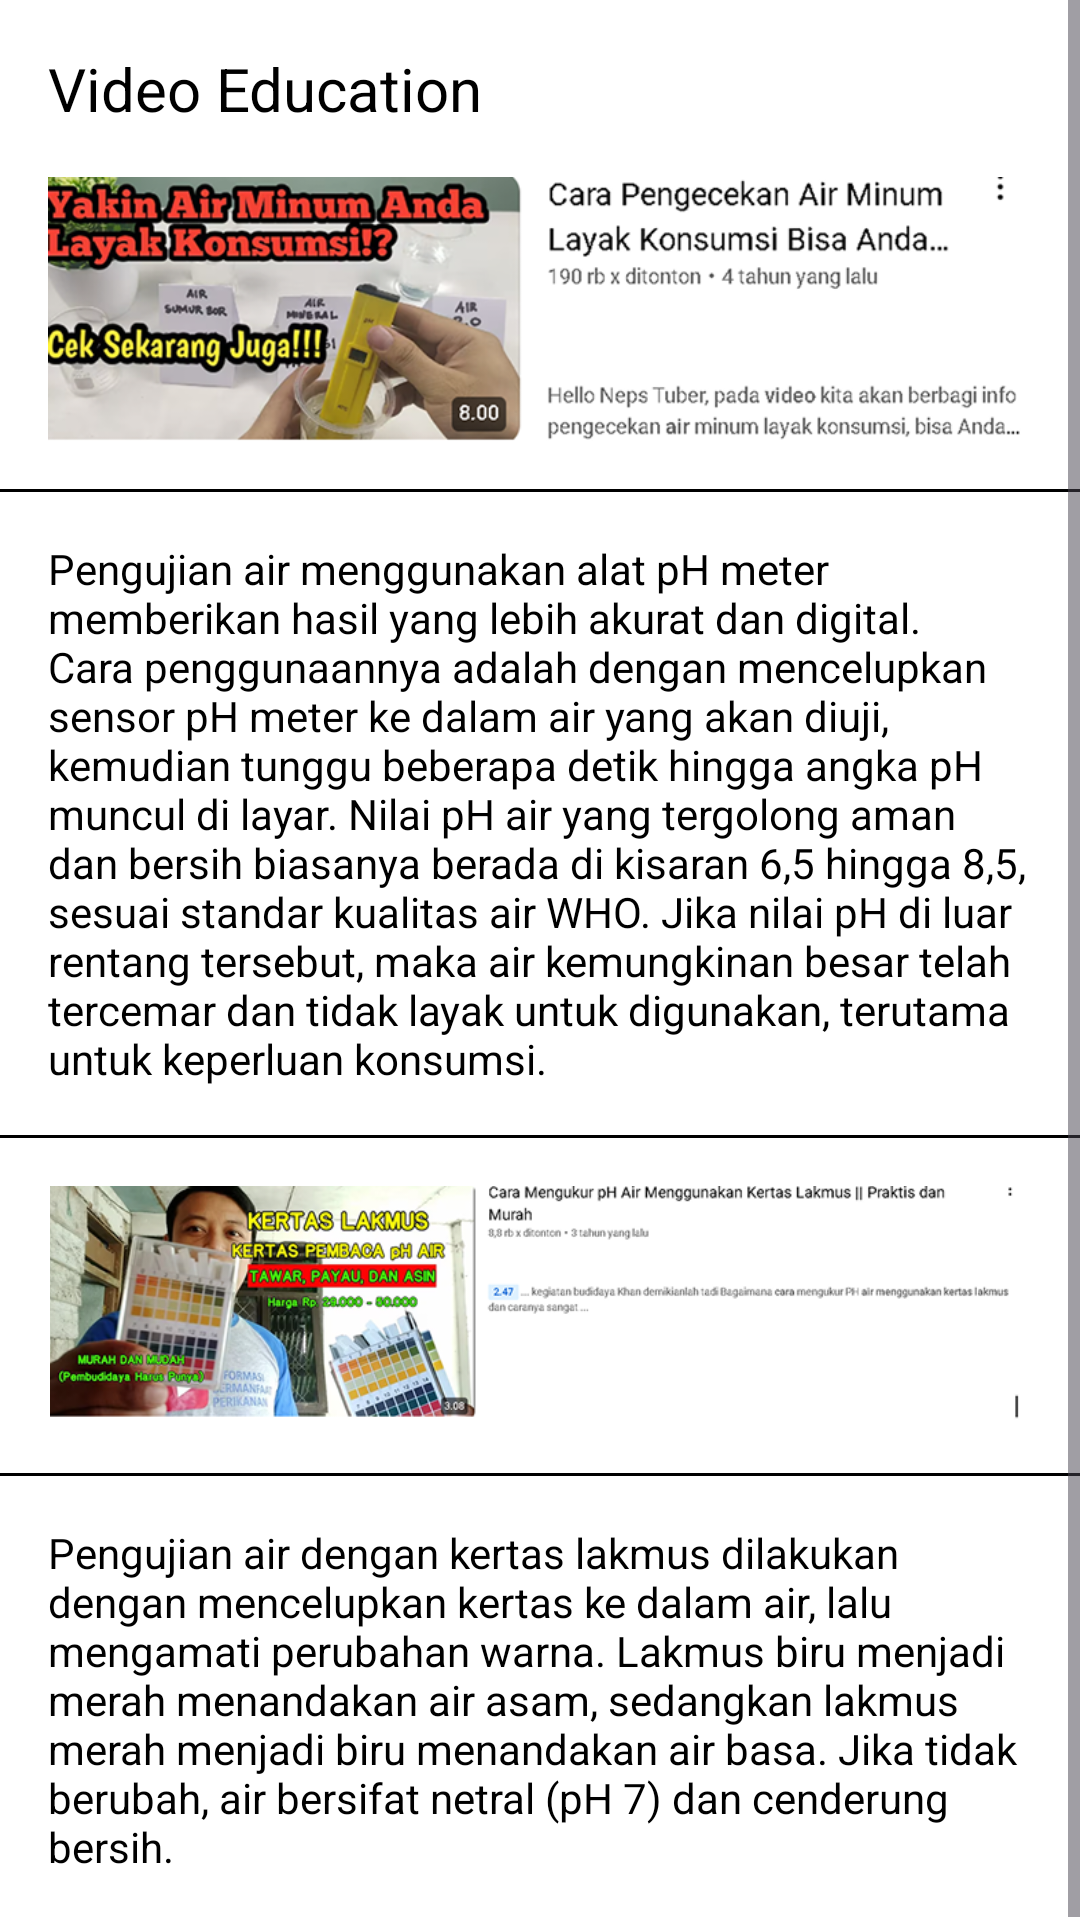

Android layout source for this screen:
<!-- AndroidManifest.xml: application theme Theme.WaterGuard -->
<!-- res/layout/activity_video_education.xml -->
<?xml version="1.0" encoding="utf-8"?>
<ScrollView xmlns:android="http://schemas.android.com/apk/res/android"
    android:layout_width="match_parent"
    android:layout_height="match_parent"
    android:background="@color/backgrond"
    android:fillViewport="true"
    android:fitsSystemWindows="true"
    xmlns:app="http://schemas.android.com/apk/res-auto">

    <LinearLayout
        android:layout_width="match_parent"
        android:layout_height="wrap_content"
        android:gravity="center_horizontal"
        android:orientation="vertical">

        <TextView
            android:layout_width="match_parent"
            android:layout_height="wrap_content"
            android:layout_margin="16dp"
            android:textSize="20sp"
            android:text="@string/video_education"
            android:textColor="@color/black" />

        <ImageView
            android:layout_width="match_parent"
            android:layout_height="wrap_content"
            android:layout_marginHorizontal="16dp"
            android:adjustViewBounds="true"
            android:src="@drawable/video_one" />

        <View
            android:layout_width="match_parent"
            android:layout_height="1dp"
            android:layout_marginTop="16dp"
            android:background="@color/black" />

        <TextView
            android:layout_width="match_parent"
            android:layout_height="wrap_content"
            android:layout_margin="16dp"
            android:textColor="@color/black"
            android:text="Pengujian air menggunakan alat pH meter memberikan hasil
yang lebih akurat dan digital. Cara penggunaannya adalah dengan
mencelupkan sensor pH meter ke dalam air yang akan diuji, kemudian
tunggu beberapa detik hingga angka pH muncul di layar.
Nilai pH air yang tergolong aman dan bersih biasanya berada di
kisaran 6,5 hingga 8,5, sesuai standar kualitas air WHO. Jika nilai pH
di luar rentang tersebut, maka air kemungkinan besar telah tercemar dan
tidak layak untuk digunakan, terutama untuk keperluan konsumsi."/>

        <View
            android:layout_width="match_parent"
            android:layout_height="1dp"
            android:background="@color/black" />

        <ImageView
            android:layout_width="match_parent"
            android:layout_height="wrap_content"
            android:layout_marginTop="16dp"
            android:layout_marginHorizontal="16dp"
            android:adjustViewBounds="true"
            android:src="@drawable/video_two" />

        <View
            android:layout_width="match_parent"
            android:layout_height="1dp"
            android:layout_marginTop="16dp"
            android:background="@color/black" />

        <TextView
            android:layout_width="match_parent"
            android:layout_height="wrap_content"
            android:layout_margin="16dp"
            android:textColor="@color/black"
            android:text="Pengujian air dengan kertas lakmus dilakukan dengan mencelupkan
kertas ke dalam air, lalu mengamati perubahan warna. Lakmus biru
menjadi merah menandakan air asam, sedangkan lakmus merah menjadi
biru menandakan air basa. Jika tidak berubah, air bersifat netral (pH 7)
dan cenderung bersih.
"/>

    </LinearLayout>

</ScrollView>
<!-- resources referenced by this layout -->
<resources>
  <color name="backgrond">#FFFFFF</color>
  <color name="black">#FF000000</color>
  <!-- drawable video_one: png bitmap (drawable, 158481 bytes) -->
  <!-- drawable video_two: png bitmap (drawable, 139861 bytes) -->
  <string name="video_education">Video Education</string>
  <style name="Theme.WaterGuard" parent="Base.Theme.WaterGuard" />
  <style name="Base.Theme.WaterGuard" parent="Theme.Material3.DayNight.NoActionBar">
          
          <item name="android:windowTranslucentStatus">false</item>
          <item name="android:windowLightStatusBar">true</item>
          <item name="android:statusBarColor">@android:color/transparent</item>
          
          
          <item name="android:navigationBarColor">@android:color/transparent</item>
          <item name="android:windowLightNavigationBar" tools:targetApi="o_mr1">true</item>
          
          
          <item name="android:windowLayoutInDisplayCutoutMode" tools:targetApi="o_mr1">shortEdges</item>
          
          
          <item name="android:enforceStatusBarContrast" tools:targetApi="q">false</item>
          <item name="android:enforceNavigationBarContrast" tools:targetApi="q">false</item>
      </style>
</resources>
